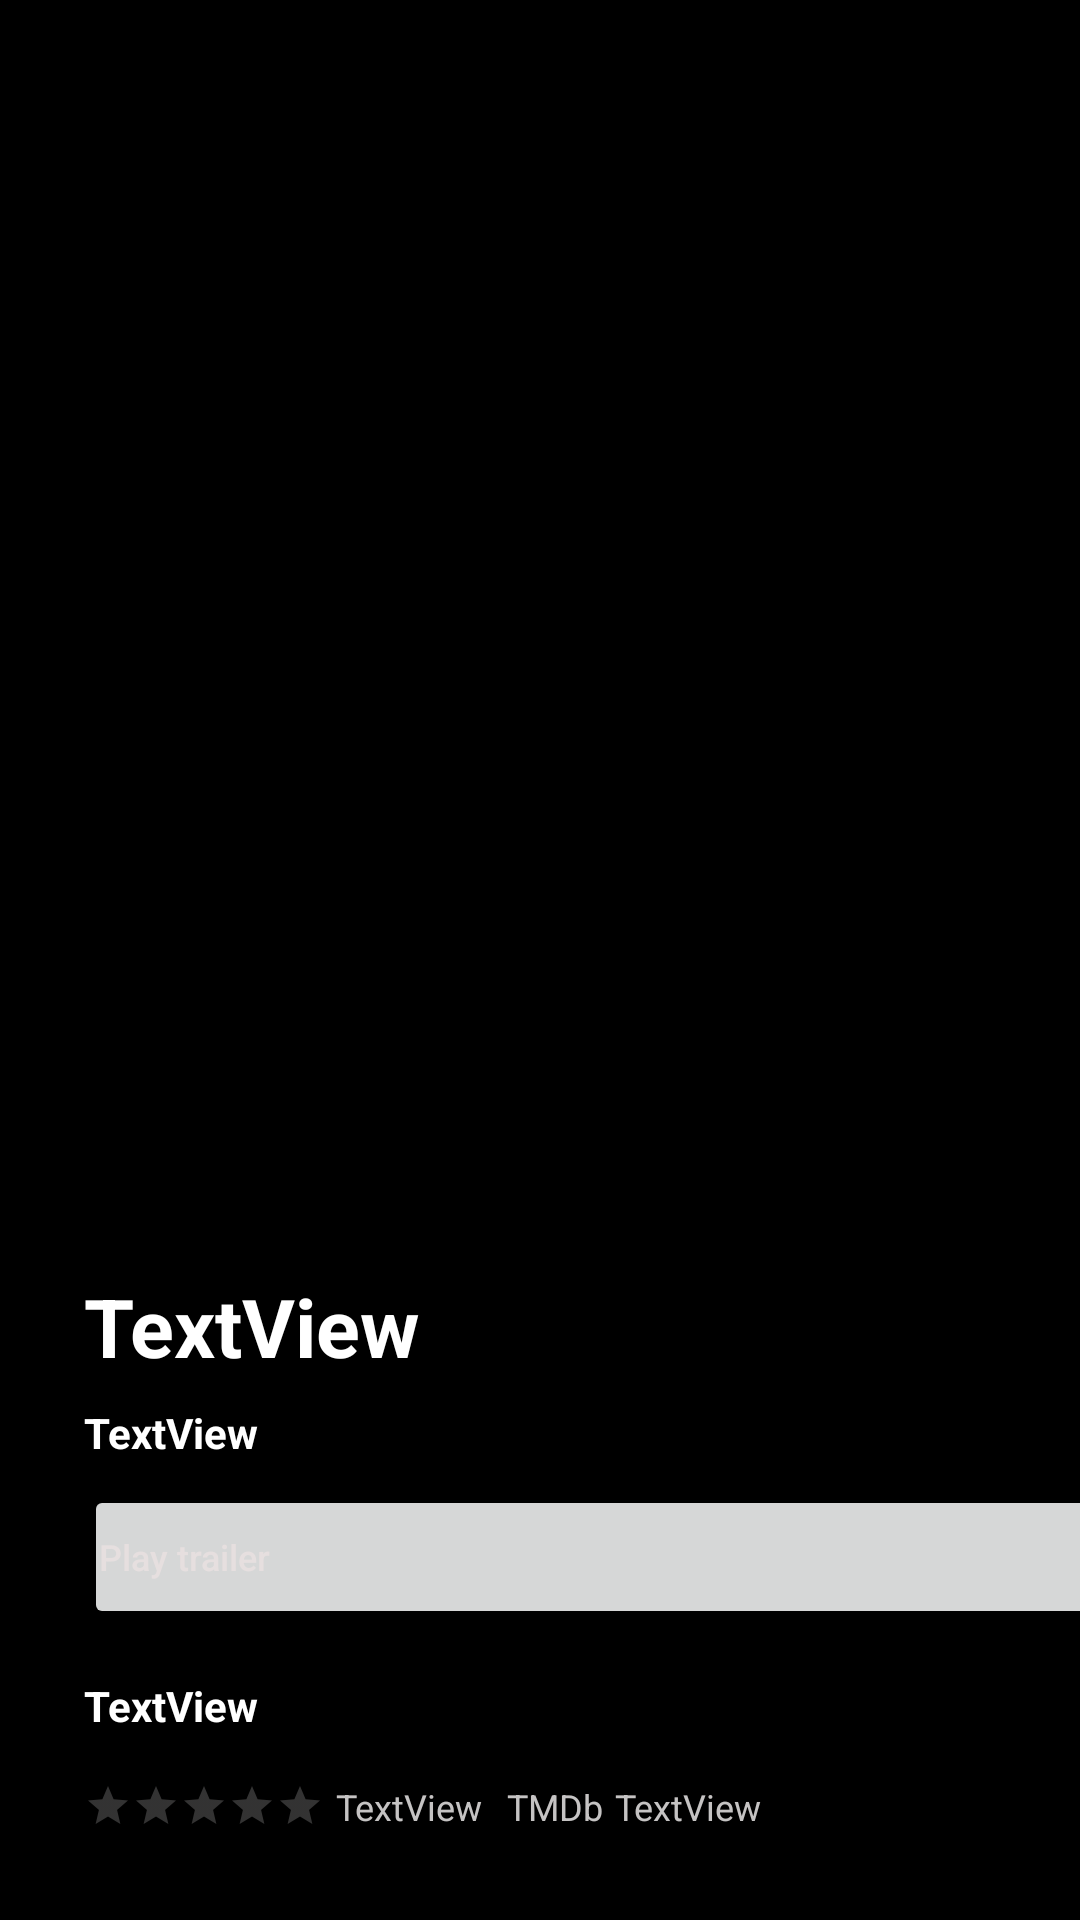

This screen was rendered from an Android layout file. Write that file and the resources it references.
<!-- AndroidManifest.xml: application theme Theme.MovieApp -->
<!-- res/layout/activity_tv_details.xml -->
<?xml version="1.0" encoding="utf-8"?>
<androidx.constraintlayout.widget.ConstraintLayout xmlns:android="http://schemas.android.com/apk/res/android"
    xmlns:app="http://schemas.android.com/apk/res-auto"
    xmlns:tools="http://schemas.android.com/tools"
    android:layout_width="match_parent"
    android:layout_height="match_parent"
    tools:context=".TvDetails"
    android:background="@drawable/ic_gradient_background">

    <ImageView
        android:id="@+id/imageView_tv"
        android:layout_width="match_parent"
        android:layout_height="400dp"
        app:layout_constraintEnd_toEndOf="parent"
        app:layout_constraintStart_toStartOf="parent"
        app:layout_constraintTop_toTopOf="parent"
        android:backgroundTint="@color/black"/>

    <TextView
        android:id="@+id/tv_title_bold"
        android:layout_width="wrap_content"
        android:layout_height="wrap_content"
        android:layout_marginTop="24dp"
        android:text="TextView"
        android:textColor="@color/white"
        android:textSize="27sp"
        android:textStyle="bold"
        android:paddingRight="15dp"
        app:layout_constraintEnd_toStartOf="@+id/tv_guideline4"
        app:layout_constraintHorizontal_bias="0.0"
        app:layout_constraintStart_toStartOf="@+id/tv_guideline2"
        app:layout_constraintTop_toBottomOf="@+id/imageView_tv"
        android:maxWidth="384dp"/>

    <androidx.constraintlayout.widget.Guideline
        android:id="@+id/tv_guideline2"
        android:layout_width="wrap_content"
        android:layout_height="wrap_content"
        android:orientation="vertical"
        app:layout_constraintGuide_begin="28dp" />

    <Button
        android:id="@+id/tv_button"
        android:layout_width="0dp"
        android:layout_height="wrap_content"
        android:layout_marginTop="8dp"
        android:drawableLeft="@drawable/ic_play"
        android:gravity="left |center_vertical"
        android:paddingLeft="5dp"
        android:text="Play trailer"
        android:textAllCaps="false"
        android:textColor="#E6DFDF"

        android:textSize="12sp"
        app:layout_constraintEnd_toStartOf="@+id/tv_guideline4"
        app:layout_constraintStart_toStartOf="@+id/tv_guideline2"
        app:layout_constraintTop_toBottomOf="@+id/tv_seasons" />

    <androidx.constraintlayout.widget.Guideline
        android:id="@+id/tv_guideline4"
        android:layout_width="wrap_content"
        android:layout_height="wrap_content"
        android:orientation="vertical"
        app:layout_constraintGuide_begin="384dp" />

    <TextView
        android:id="@+id/tv_desc"
        android:layout_width="wrap_content"
        android:layout_height="wrap_content"
        android:layout_marginTop="16dp"
        android:ellipsize="end"
        android:maxLines="4"
        android:paddingRight="30dp"
        android:text="TextView"
        android:textColor="@color/white"
        android:textSize="14sp"
        android:textStyle="bold"
        app:layout_constraintEnd_toStartOf="@+id/tv_guideline4"
        app:layout_constraintHorizontal_bias="0.0"
        app:layout_constraintStart_toStartOf="@+id/tv_guideline2"
        app:layout_constraintTop_toBottomOf="@+id/tv_button"
        android:maxWidth="384dp"/>

    <TextView
        android:id="@+id/tv_seasons"
        android:layout_width="wrap_content"
        android:layout_height="wrap_content"
        android:layout_marginTop="8dp"
        android:ellipsize="end"
        android:maxWidth="384dp"
        android:maxLines="4"
        android:paddingRight="30dp"
        android:text="TextView"
        android:textColor="@color/white"
        android:textSize="14sp"
        android:textStyle="bold"
        app:layout_constraintStart_toStartOf="@+id/tv_guideline2"
        app:layout_constraintTop_toBottomOf="@+id/tv_title_bold" />

    <RatingBar
        android:id="@+id/tv_rating_bar"
        style="@style/Widget.AppCompat.RatingBar.Small"
        android:layout_width="wrap_content"
        android:layout_height="wrap_content"
        android:layout_marginTop="16dp"
        android:padding="0dp"
        android:progressBackgroundTint="#EBD6D4D4"
        app:layout_constraintEnd_toStartOf="@+id/tv_guideline4"
        app:layout_constraintHorizontal_bias="0.0"
        app:layout_constraintStart_toStartOf="@+id/tv_guideline2"
        app:layout_constraintTop_toBottomOf="@+id/tv_desc" />

    <TextView
        android:id="@+id/tv_rating_count"
        android:layout_width="wrap_content"
        android:layout_height="wrap_content"
        android:layout_marginStart="4dp"
        android:layout_marginTop="16dp"
        android:text="TextView"
        android:textColor="#EBD6D4D4"
        android:textSize="12sp"
        app:layout_constraintStart_toEndOf="@+id/tv_rating_bar"
        app:layout_constraintTop_toBottomOf="@+id/tv_desc" />





    <TextView
        android:id="@+id/tv_tmdb_word"
        android:layout_width="wrap_content"
        android:layout_height="wrap_content"
        android:layout_marginStart="8dp"
        android:layout_marginTop="16dp"
        android:text="TMDb"
        android:textColor="#EBD6D4D4"
        android:textSize="12sp"
        app:layout_constraintStart_toEndOf="@+id/tv_rating_count"
        app:layout_constraintTop_toBottomOf="@+id/tv_desc" />

    <TextView
        android:id="@+id/tv_rating_float"
        android:layout_width="wrap_content"
        android:layout_height="wrap_content"
        android:layout_marginStart="4dp"
        android:layout_marginTop="16dp"
        android:text="TextView"
        android:textColor="#EBD6D4D4"
        android:textSize="12sp"
        app:layout_constraintStart_toEndOf="@+id/tv_tmdb_word"
        app:layout_constraintTop_toBottomOf="@+id/tv_desc" />




</androidx.constraintlayout.widget.ConstraintLayout>
<!-- resources referenced by this layout -->
<resources>
  <color name="black">#FF000000</color>
  <color name="white">#FFFFFFFF</color>
  <!-- drawable ic_gradient_background (drawable) -->
  <?xml version="1.0" encoding="utf-8"?>
  <shape xmlns:android="http://schemas.android.com/apk/res/android"
      android:shape="rectangle">
      <gradient
          android:startColor="#000000"
          android:endColor="#000000"
          android:angle="90" />
  </shape>
  <style name="Theme.MovieApp" parent="Theme.MaterialComponents.DayNight.NoActionBar">
          
          <item name="colorPrimary">@color/purple_500</item>
          <item name="colorPrimaryVariant">#111111</item>
          <item name="colorOnPrimary">@color/white</item>
          
          <item name="colorSecondary">@color/teal_200</item>
          <item name="colorSecondaryVariant">@color/teal_700</item>
          <item name="colorOnSecondary">@color/black</item>
          
          <item name="android:statusBarColor" tools:targetApi="l">?attr/colorPrimaryVariant</item>
  
          
      </style>
  <color name="purple_500">#FF6200EE</color>
  <color name="teal_200">#FF03DAC5</color>
  <color name="teal_700">#FF018786</color>
</resources>
